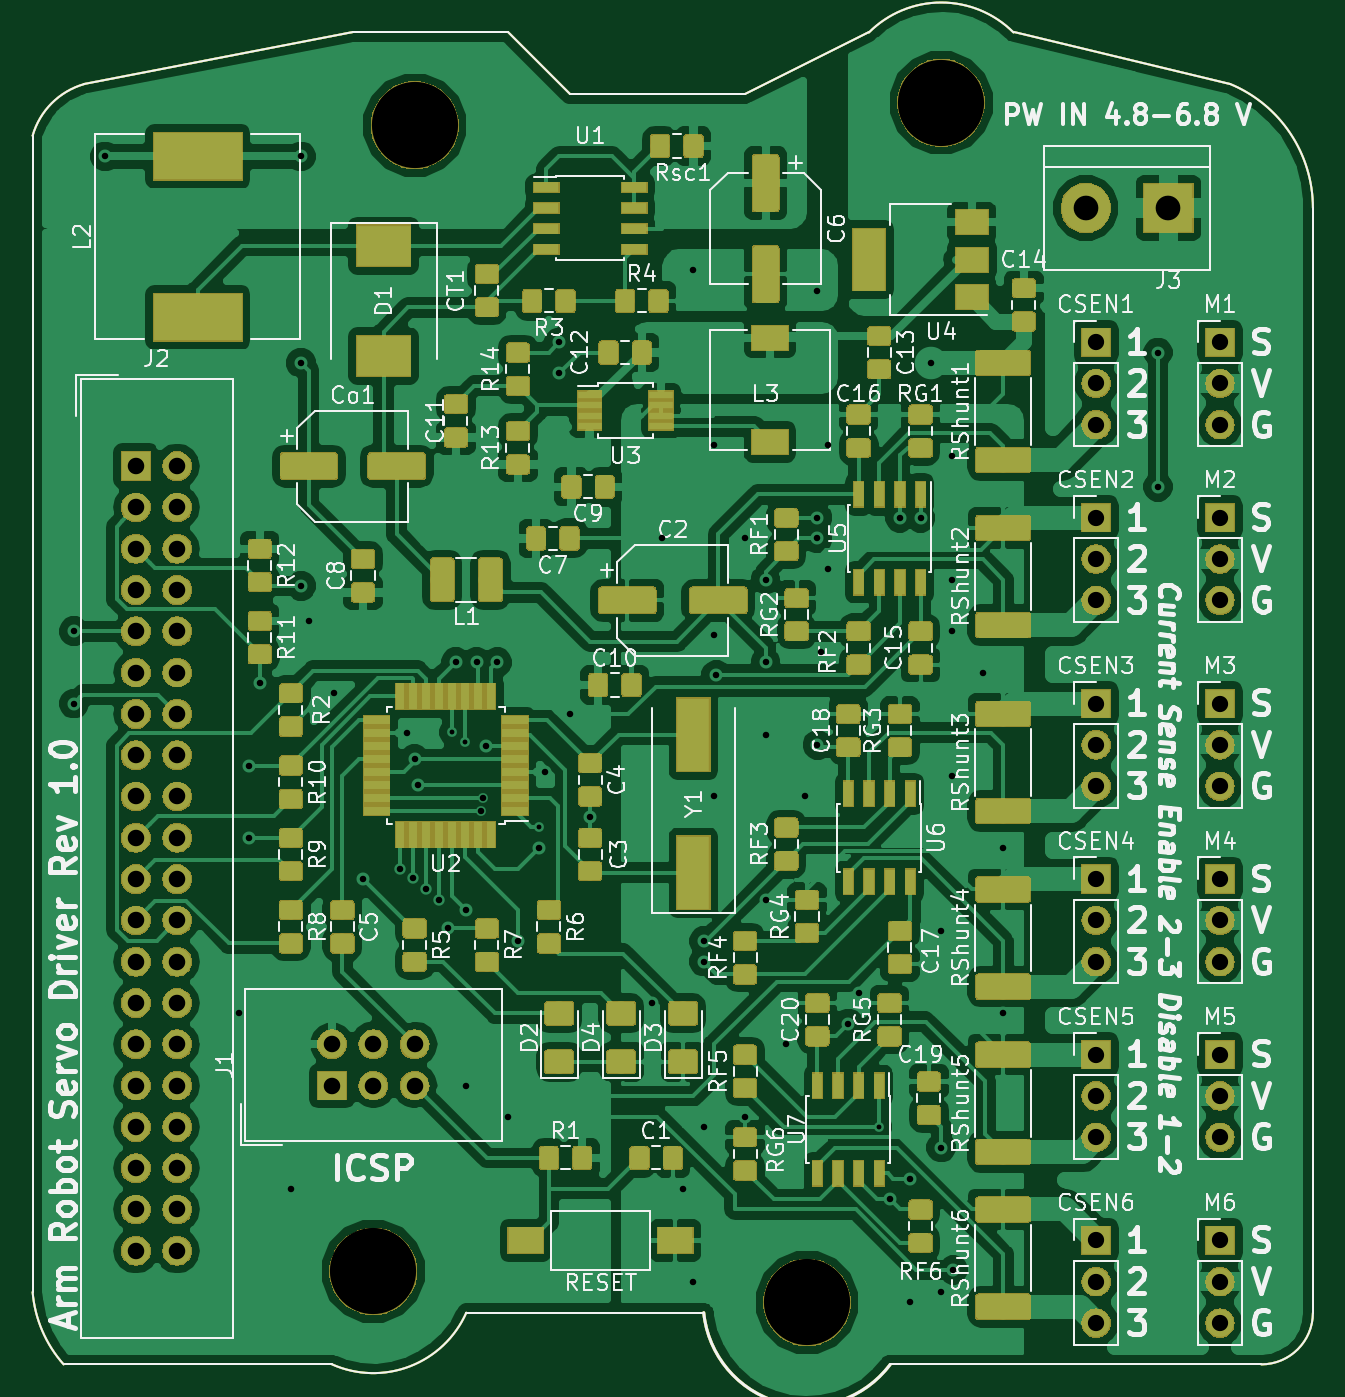
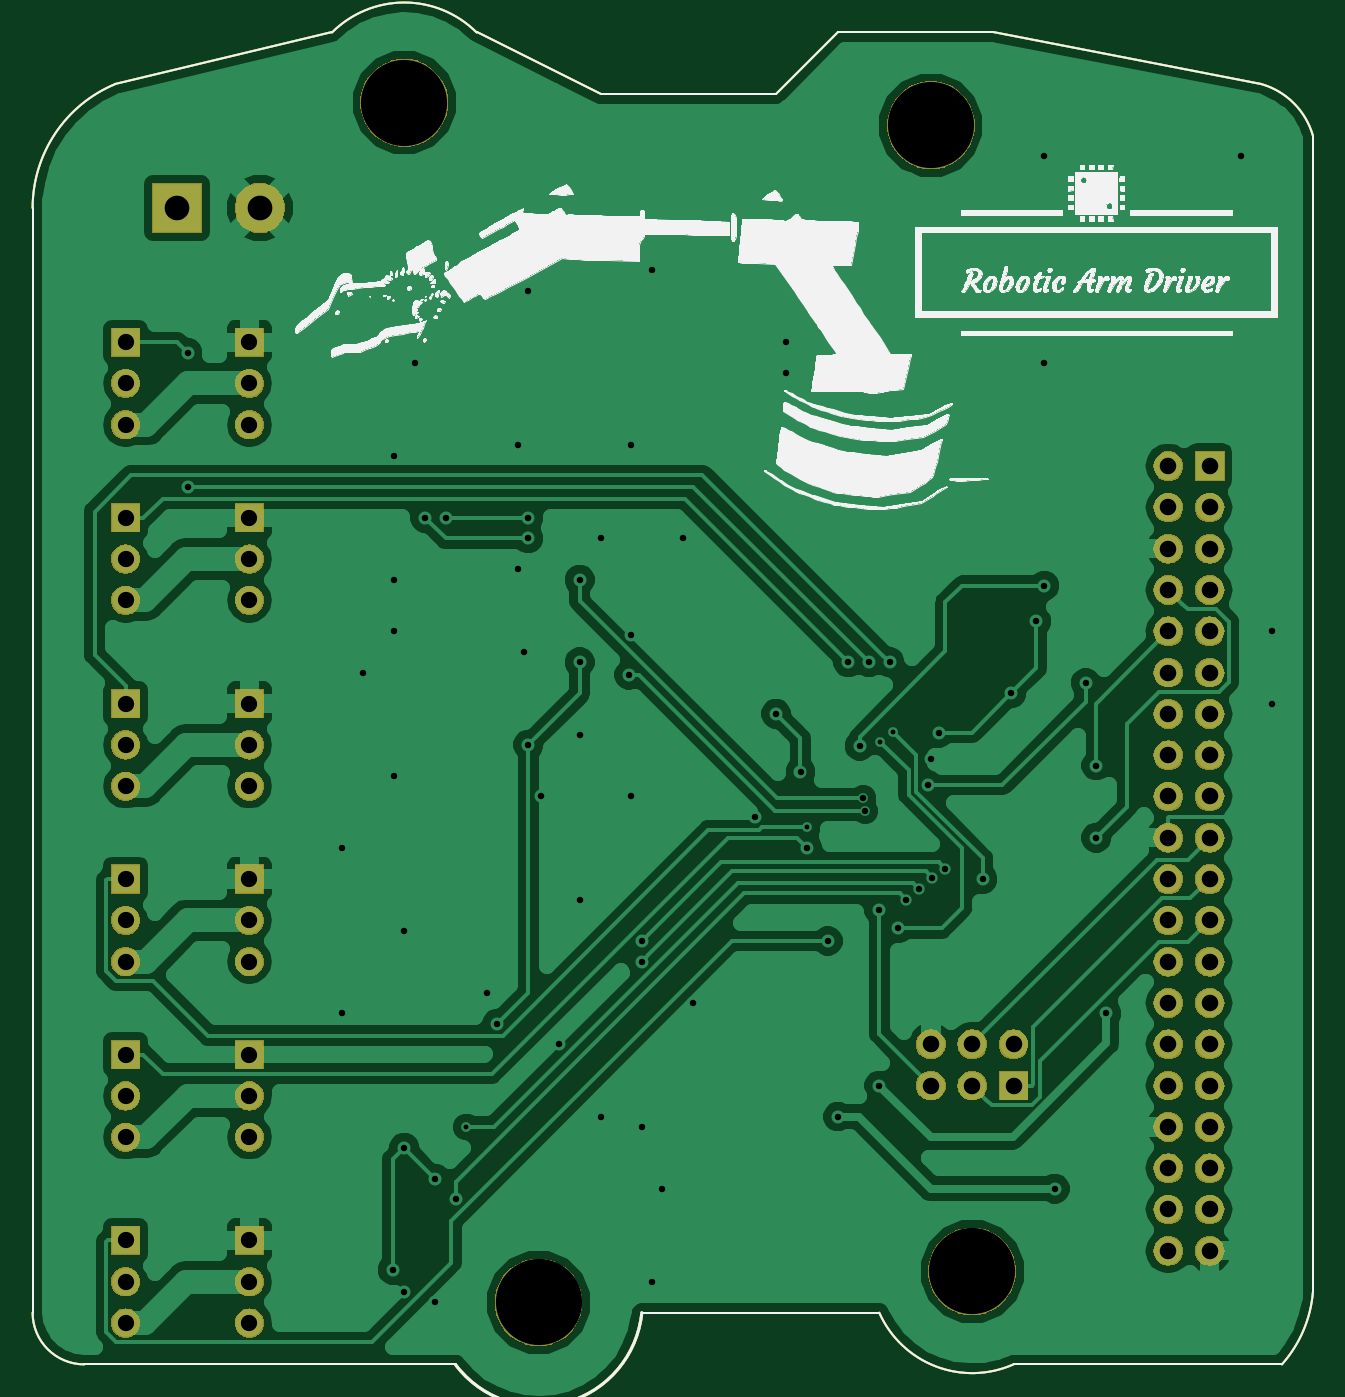
Circuit board: 11 layer files. Board 78.7 x 81.9 mm.
- bottom_copper: servos_control_schem-B.Cu.gbr (99991 bytes)
- bottom_mask: servos_control_schem-B.Mask.gbr (101739 bytes)
- paste: servos_control_schem-B.Paste.gbr (2010 bytes)
- bottom_silk: servos_control_schem-B.SilkS.gbr (150836 bytes)
- outline: servos_control_schem-Edge.Cuts.gbr (1983 bytes)
- top_copper: servos_control_schem-F.Cu.gbr (470070 bytes)
- top_mask: servos_control_schem-F.Mask.gbr (223947 bytes)
- paste: servos_control_schem-F.Paste.gbr (221462 bytes)
- top_silk: servos_control_schem-F.SilkS.gbr (126759 bytes)
- drill: servos_control_schem-NPTH.drl (230 bytes)
- drill: servos_control_schem-PTH.drl (2433 bytes)

=== bottom_copper: servos_control_schem-B.Cu.gbr (99991 bytes, source omitted) ===
=== bottom_mask: servos_control_schem-B.Mask.gbr (101739 bytes, source omitted) ===
=== paste: servos_control_schem-B.Paste.gbr ===
%TF.GenerationSoftware,KiCad,Pcbnew,5.0.2-bee76a0~70~ubuntu18.04.1*%
%TF.CreationDate,2019-03-23T17:03:39+02:00*%
%TF.ProjectId,servos_control_schem,73657276-6f73-45f6-936f-6e74726f6c5f,rev?*%
%TF.SameCoordinates,Original*%
%TF.FileFunction,Paste,Bot*%
%TF.FilePolarity,Positive*%
%FSLAX46Y46*%
G04 Gerber Fmt 4.6, Leading zero omitted, Abs format (unit mm)*
G04 Created by KiCad (PCBNEW 5.0.2-bee76a0~70~ubuntu18.04.1) date Sat 23 Mar 2019 05:03:39 PM EET*
%MOMM*%
%LPD*%
G01*
G04 APERTURE LIST*
%ADD10C,0.150000*%
%ADD11C,0.200000*%
G04 APERTURE END LIST*
D10*
X187325000Y-135255000D02*
X188595000Y-135255000D01*
X191770000Y-64135000D02*
X191770000Y-132080000D01*
X191770000Y-132080000D02*
G75*
G02X188595000Y-135255000I-3175000J0D01*
G01*
D11*
X165760335Y-135274003D02*
G75*
G02X154305001Y-132079999I-5105335J3829003D01*
G01*
D10*
X113030001Y-59690000D02*
X113030001Y-130809999D01*
X113030001Y-59690000D02*
G75*
G02X116205001Y-56515001I4444999J-1270000D01*
G01*
X173355000Y-53340000D02*
X186690000Y-56515000D01*
X186690000Y-56515000D02*
G75*
G02X191770000Y-64135000I-3175000J-7620000D01*
G01*
X156845000Y-57150000D02*
X164465000Y-53340000D01*
X146050000Y-57150000D02*
X142240000Y-53340000D01*
X156845000Y-57150000D02*
X146050000Y-57150000D01*
X164465001Y-53340001D02*
G75*
G02X173354999Y-53340001I4444999J-4444999D01*
G01*
X114935000Y-135255000D02*
X125095000Y-135255000D01*
X114935001Y-135254998D02*
G75*
G02X113030001Y-130809999I5714999J5079998D01*
G01*
X132715000Y-53340000D02*
X116205000Y-56515000D01*
X142240000Y-53340000D02*
X132715000Y-53340000D01*
X165735000Y-135255000D02*
X169545000Y-135255000D01*
X140970000Y-132080000D02*
X154305000Y-132080000D01*
X131445000Y-135255000D02*
X130175000Y-135255000D01*
X139699999Y-132079999D02*
G75*
G02X131445001Y-135254999I-5714999J2539999D01*
G01*
X139700000Y-132080000D02*
X140970000Y-132080000D01*
X126365000Y-135255000D02*
X130175000Y-135255000D01*
X169545000Y-135255000D02*
X187325000Y-135255000D01*
X126365000Y-135255000D02*
X125095000Y-135255000D01*
M02*

=== bottom_silk: servos_control_schem-B.SilkS.gbr (150836 bytes, source omitted) ===
=== outline: servos_control_schem-Edge.Cuts.gbr ===
%TF.GenerationSoftware,KiCad,Pcbnew,5.0.2-bee76a0~70~ubuntu18.04.1*%
%TF.CreationDate,2019-03-23T17:03:40+02:00*%
%TF.ProjectId,servos_control_schem,73657276-6f73-45f6-936f-6e74726f6c5f,rev?*%
%TF.SameCoordinates,Original*%
%TF.FileFunction,Profile,NP*%
%FSLAX46Y46*%
G04 Gerber Fmt 4.6, Leading zero omitted, Abs format (unit mm)*
G04 Created by KiCad (PCBNEW 5.0.2-bee76a0~70~ubuntu18.04.1) date Sat 23 Mar 2019 05:03:40 PM EET*
%MOMM*%
%LPD*%
G01*
G04 APERTURE LIST*
%ADD10C,0.150000*%
%ADD11C,0.200000*%
G04 APERTURE END LIST*
D10*
X187325000Y-135255000D02*
X188595000Y-135255000D01*
X191770000Y-64135000D02*
X191770000Y-132080000D01*
X191770000Y-132080000D02*
G75*
G02X188595000Y-135255000I-3175000J0D01*
G01*
D11*
X165760335Y-135274003D02*
G75*
G02X154305001Y-132079999I-5105335J3829003D01*
G01*
D10*
X113030001Y-59690000D02*
X113030001Y-130809999D01*
X113030001Y-59690000D02*
G75*
G02X116205001Y-56515001I4444999J-1270000D01*
G01*
X173355000Y-53340000D02*
X186690000Y-56515000D01*
X186690000Y-56515000D02*
G75*
G02X191770000Y-64135000I-3175000J-7620000D01*
G01*
X156845000Y-57150000D02*
X164465000Y-53340000D01*
X146050000Y-57150000D02*
X142240000Y-53340000D01*
X156845000Y-57150000D02*
X146050000Y-57150000D01*
X164465001Y-53340001D02*
G75*
G02X173354999Y-53340001I4444999J-4444999D01*
G01*
X114935000Y-135255000D02*
X125095000Y-135255000D01*
X114935001Y-135254998D02*
G75*
G02X113030001Y-130809999I5714999J5079998D01*
G01*
X132715000Y-53340000D02*
X116205000Y-56515000D01*
X142240000Y-53340000D02*
X132715000Y-53340000D01*
X165735000Y-135255000D02*
X169545000Y-135255000D01*
X140970000Y-132080000D02*
X154305000Y-132080000D01*
X131445000Y-135255000D02*
X130175000Y-135255000D01*
X139699999Y-132079999D02*
G75*
G02X131445001Y-135254999I-5714999J2539999D01*
G01*
X139700000Y-132080000D02*
X140970000Y-132080000D01*
X126365000Y-135255000D02*
X130175000Y-135255000D01*
X169545000Y-135255000D02*
X187325000Y-135255000D01*
X126365000Y-135255000D02*
X125095000Y-135255000D01*
M02*

=== top_copper: servos_control_schem-F.Cu.gbr (470070 bytes, source omitted) ===
=== top_mask: servos_control_schem-F.Mask.gbr (223947 bytes, source omitted) ===
=== paste: servos_control_schem-F.Paste.gbr (221462 bytes, source omitted) ===
=== top_silk: servos_control_schem-F.SilkS.gbr (126759 bytes, source omitted) ===
=== drill: servos_control_schem-NPTH.drl ===
M48
;DRILL file {KiCad 5.0.2-bee76a0~70~ubuntu18.04.1} date Sat 23 Mar 2019 05:03:17 PM EET
;FORMAT={-:-/ absolute / inch / decimal}
FMAT,2
INCH,TZ
T1C0.2087
%
G90
G05
T1
X5.375Y-2.325
X6.65Y-2.27
X6.325Y-5.175
X5.275Y-5.1
T0
M30

=== drill: servos_control_schem-PTH.drl ===
M48
;DRILL file {KiCad 5.0.2-bee76a0~70~ubuntu18.04.1} date Sat 23 Mar 2019 05:03:17 PM EET
;FORMAT={-:-/ absolute / inch / decimal}
FMAT,2
INCH,TZ
T1C0.0118
T2C0.0157
T3C0.0394
T4C0.0400
T5C0.0598
%
G90
G05
T1
X5.4657Y-3.7943
X5.4972Y-3.8172
X5.675Y-4.025
X6.5Y-4.75
T2
X4.55Y-3.55
X4.55Y-3.725
X4.625Y-2.4
X4.95Y-4.475
X4.975Y-3.875
X4.975Y-4.05
X5.Y-3.675
X5.075Y-4.9
X5.1Y-2.4
X5.1Y-2.9
X5.1Y-3.44
X5.12Y-3.525
X5.18Y-3.7
X5.25Y-4.15
X5.3398Y-4.125
X5.3563Y-3.7963
X5.3713Y-4.1463
X5.375Y-3.86
X5.3822Y-3.9222
X5.4028Y-4.175
X5.4343Y-4.2
X5.4557Y-4.2693
X5.475Y-3.625
X5.5Y-4.225
X5.5Y-4.65
X5.525Y-3.625
X5.5348Y-3.9852
X5.54Y-3.9537
X5.5478Y-3.8278
X5.575Y-3.625
X5.6Y-4.725
X5.625Y-4.3
X5.675Y-4.075
X5.6907Y-3.8907
X5.725Y-2.85
X5.725Y-2.925
X5.75Y-3.75
X5.8Y-4.
X5.95Y-4.45
X5.975Y-3.325
X6.025Y-4.9
X6.05Y-2.675
X6.05Y-5.125
X6.075Y-4.3
X6.075Y-4.35
X6.075Y-4.75
X6.1Y-3.1
X6.1Y-3.56
X6.1Y-3.95
X6.1053Y-3.6553
X6.175Y-3.325
X6.175Y-4.725
X6.225Y-3.425
X6.225Y-3.625
X6.225Y-3.8
X6.225Y-4.2
X6.275Y-4.55
X6.32Y-3.95
X6.35Y-2.725
X6.35Y-3.275
X6.35Y-3.325
X6.35Y-3.825
X6.36Y-3.6
X6.375Y-3.1
X6.375Y-3.4
X6.425Y-4.5
X6.45Y-4.425
X6.525Y-4.925
X6.55Y-3.275
X6.575Y-4.875
X6.575Y-5.175
X6.6Y-3.275
X6.625Y-2.9
X6.65Y-4.275
X6.65Y-4.8
X6.65Y-5.15
X6.675Y-3.125
X6.675Y-3.425
X6.675Y-3.55
X6.675Y-3.9
X6.6785Y-5.0965
X6.75Y-3.65
X6.8Y-4.075
X6.8Y-4.475
X7.175Y-2.875
X7.175Y-3.2
T3
X7.325Y-2.85
X7.325Y-2.95
X7.325Y-3.05
X7.325Y-3.725
X7.325Y-3.825
X7.325Y-3.925
X7.025Y-2.85
X7.025Y-2.95
X7.025Y-3.05
X7.025Y-4.15
X7.025Y-4.25
X7.025Y-4.35
X7.325Y-4.575
X7.325Y-4.675
X7.325Y-4.775
X7.325Y-5.025
X7.325Y-5.125
X7.325Y-5.225
X7.025Y-3.275
X7.025Y-3.375
X7.025Y-3.475
X7.025Y-4.575
X7.025Y-4.675
X7.025Y-4.775
X7.325Y-3.275
X7.325Y-3.375
X7.325Y-3.475
X7.025Y-5.025
X7.025Y-5.125
X7.025Y-5.225
X7.025Y-3.725
X7.025Y-3.825
X7.025Y-3.925
X7.325Y-4.15
X7.325Y-4.25
X7.325Y-4.35
T4
X5.175Y-4.55
X5.175Y-4.65
X5.275Y-4.55
X5.275Y-4.65
X5.375Y-4.55
X5.375Y-4.65
X4.7Y-3.15
X4.7Y-3.25
X4.7Y-3.35
X4.7Y-3.45
X4.7Y-3.55
X4.7Y-3.65
X4.7Y-3.75
X4.7Y-3.85
X4.7Y-3.95
X4.7Y-4.05
X4.7Y-4.15
X4.7Y-4.25
X4.7Y-4.35
X4.7Y-4.45
X4.7Y-4.55
X4.7Y-4.65
X4.7Y-4.75
X4.7Y-4.85
X4.7Y-4.95
X4.7Y-5.05
X4.8Y-3.15
X4.8Y-3.25
X4.8Y-3.35
X4.8Y-3.45
X4.8Y-3.55
X4.8Y-3.65
X4.8Y-3.75
X4.8Y-3.85
X4.8Y-3.95
X4.8Y-4.05
X4.8Y-4.15
X4.8Y-4.25
X4.8Y-4.35
X4.8Y-4.45
X4.8Y-4.55
X4.8Y-4.65
X4.8Y-4.75
X4.8Y-4.85
X4.8Y-4.95
X4.8Y-5.05
T5
X7.Y-2.525
X7.2Y-2.525
T0
M30

